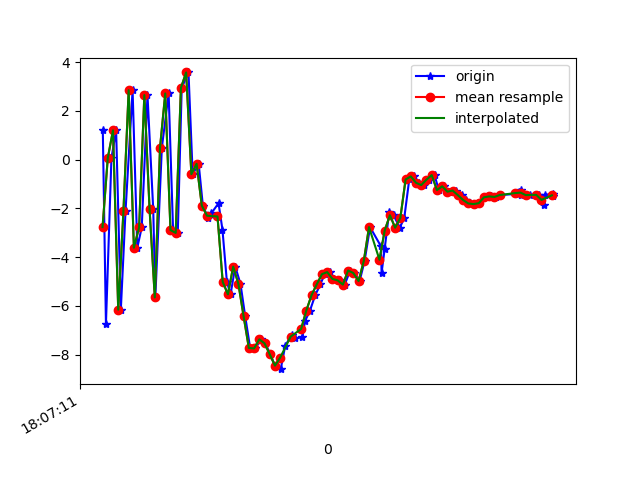

The table this chart was drawn from, first rows:
1617818831641, 514475209788482, 1.2062445, 0.9888284, 7.989911
1617818831653, 514475229019252, -6.74, -0.5204, -1.161
1617818831674, 514475248250022, 0.06446, 0.9073, -5.394
1617818831692, 514475267480792, 1.204, 0.9916, 7.422
1617818831710, 514475286711562, -6.156, -0.4843, 1.147
1617818831728, 514475305942332, -2.105, 0.5933, -6.904
1617818831755, 514475325173102, 2.854, 1.579, 4.52
1617818831773, 514475344403872, -3.613, 0.3978, 6.196
1617818831790, 514475363634642, -2.779, 0.6294, -6.859
1617818831812, 514475382865412, 2.649, 1.666, 2.747
1617818831834, 514475402096182, -2.035, 0.3061, 6.556
1617818831842, 514475421326952, -5.653, -0.2271, -4.409
1617818831867, 514475440557722, 0.4895, 0.572, -5.659
1617818831893, 514475459788492, 2.719, 0.7506, 5.511
1617818831910, 514475479019262, -2.888, -0.006967, 6.294
1617818831928, 514475498250032, -3.005, -0.6144, -3.048
1617818831943, 514475517480802, 2.947, -0.06773, 0.4834
1617818831969, 514475536711572, 3.581, -0.05379, 12.24
1617818831985, 514475555942342, -0.5938, -1.438, 11.68
1617818832008, 514475575173112, -0.1691, -1.557, 8.84
1617818832024, 514475594403882, -1.885, -1.65, 7.832
1617818832044, 514475613634652, -2.396, -1.521, 8.755
1617818832056, 514475632865422, -2.204, -0.904, 8.221
1617818832084, 514475652216071, -1.789, -1.434, 8.454
1617818832099, 514475671446841, -2.872, -2.816, 9.641
1617818832116, 514475690677611, -5.017, -3.439, 9.814
1617818832130, 514475709908381, -5.526, -2.042, 7.57
1617818832148, 514475729139151, -4.388, -1.628, 6.085
1617818832168, 514475748369921, -5.096, -2.365, 5.978
1617818832186, 514475767600691, -6.427, -2.094, 5.949
1617818832205, 514475786831461, -7.727, -1.694, 3.167
1617818832225, 514475806062231, -7.748, -1.349, -0.4615
1617818832246, 514475825293001, -7.374, -1.171, -3.108
1617818832263, 514475844523771, -7.537, -1.283, -3.505
1617818832282, 514475863754541, -7.987, -0.8308, -3.629
1617818832300, 514475882985311, -8.453, -0.008337, -3.87
1617818832322, 514475902216081, -8.598, 0.7, -4.745
1617818832339, 514475921446851, -7.645, 1.226, -5.707
1617818832364, 514475940677621, -7.187, 1.58, -5.675
1617818832377, 514475959908391, -7.339, 1.743, -5.475
1617818832405, 514475979139161, -7.275, 2.089, -5.309
1617818832415, 514475998369931, -6.624, 1.82, -4.808
1617818832434, 514476017600701, -6.194, 1.611, -4.303
1617818832454, 514476036831471, -5.562, 1.396, -3.679
1617818832474, 514476056062241, -5.115, 1.028, -2.928
1617818832490, 514476075293011, -4.698, 0.5297, -2.227
1617818832510, 514476094523781, -4.614, 0.03318, -1.402
1617818832527, 514476113754551, -4.895, -0.3485, -0.4437
1617818832548, 514476132985321, -4.954, -0.422, -0.7042
1617818832567, 514476152216091, -5.125, -1.405, -0.1877
1617818832588, 514476171446861, -4.549, -1.641, 0.3075
1617818832604, 514476190677631, -4.652, -1.533, 1.239
1617818832624, 514476209908401, -4.982, -1.668, 1.83
1617818832643, 514476229139171, -4.159, -1.597, 2.033
1617818832664, 514476248369941, -2.767, -1.073, 2.598
1617818832706, 514476267600711, -3.562, -0.7525, 3.904
1617818832708, 514476286831481, -4.653, -0.6689, 4.006
1617818832720, 514476306062251, -3.651, -1.481, 5.099
1617818832737, 514476325293021, -2.162, -1.765, 6.914
1617818832754, 514476344523791, -2.28, -1.622, 7.424
1617818832778, 514476363754561, -2.792, -1.776, 7.551
... 31 more rows
